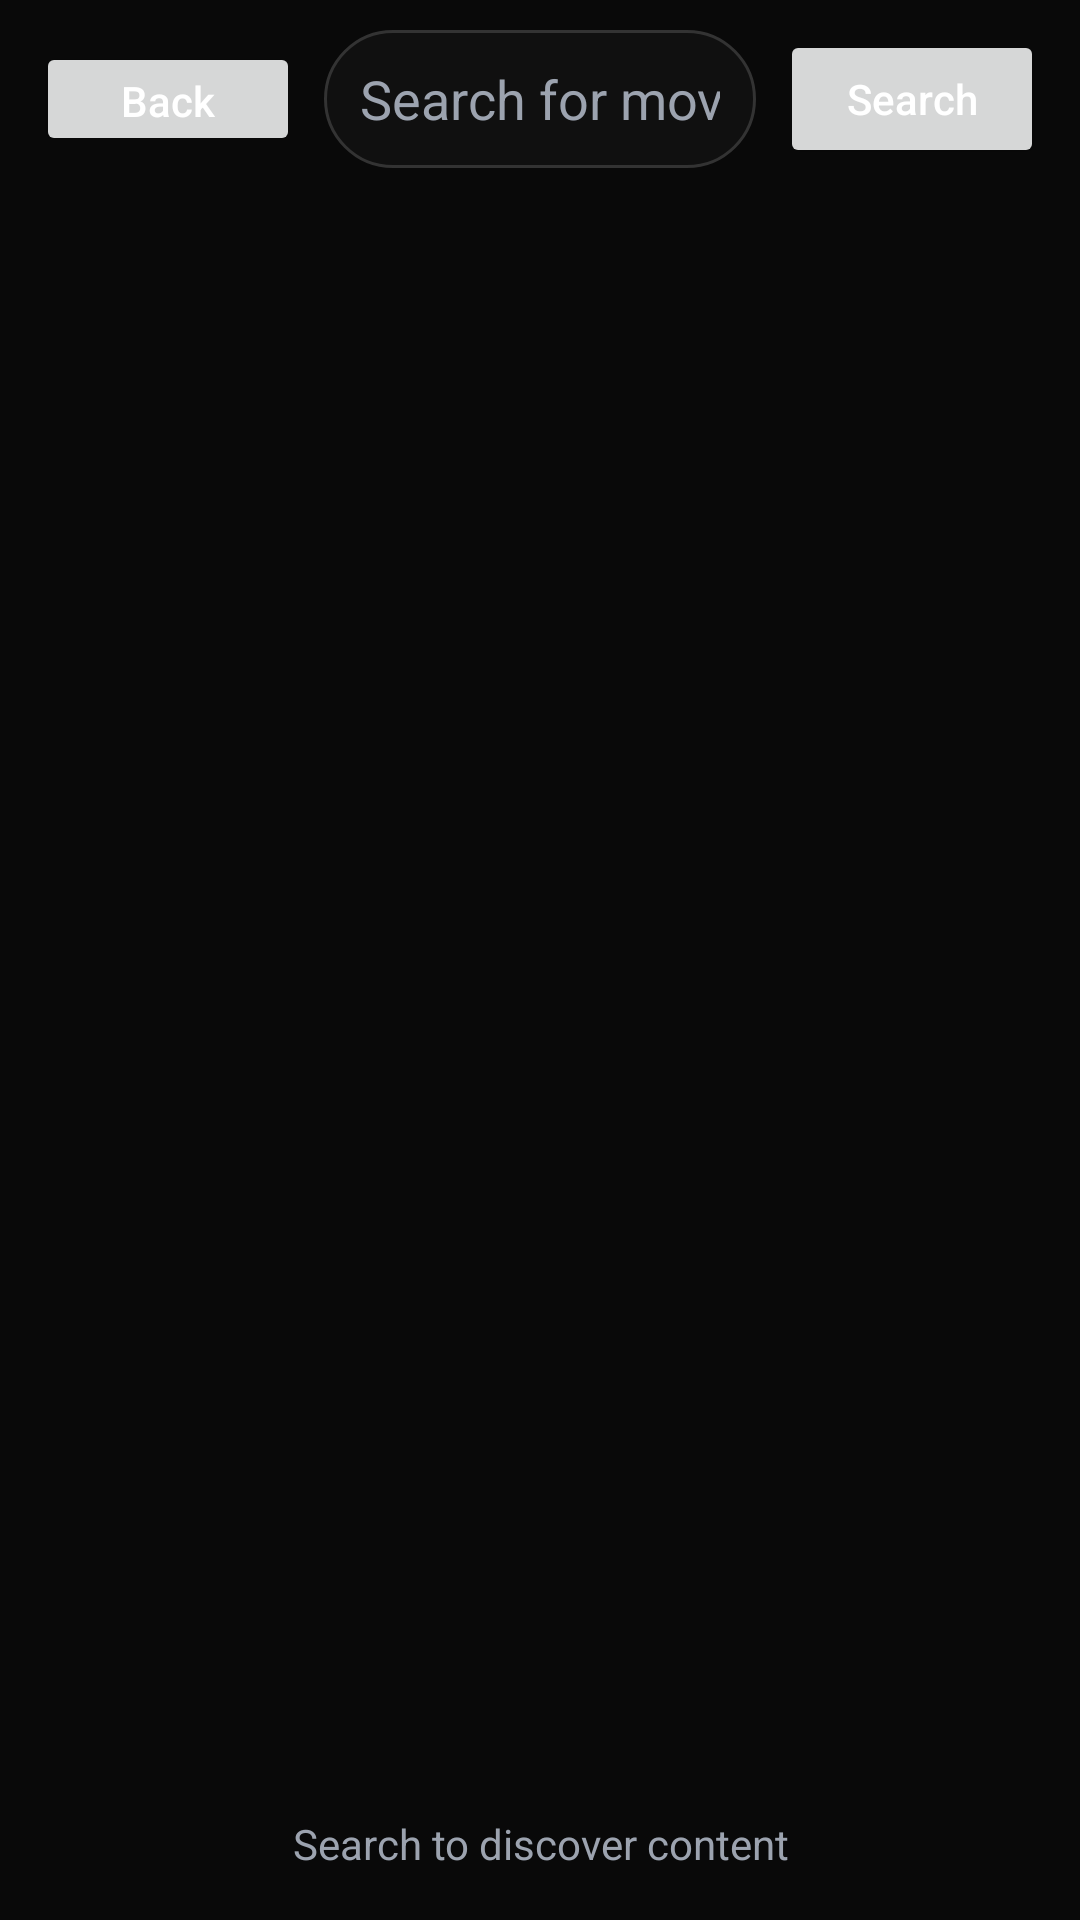

Write the Android layout XML for this screen, with the resource values it uses.
<!-- AndroidManifest.xml: application theme Theme.MysticMovies -->
<!-- res/layout/activity_search.xml -->
<?xml version="1.0" encoding="utf-8"?>
<LinearLayout xmlns:android="http://schemas.android.com/apk/res/android"
    android:layout_width="match_parent"
    android:layout_height="match_parent"
    android:background="@color/mm_black"
    android:orientation="vertical"
    android:paddingHorizontal="12dp"
    android:paddingTop="10dp">

    <LinearLayout
        android:layout_width="match_parent"
        android:layout_height="wrap_content"
        android:gravity="center_vertical"
        android:orientation="horizontal">

        <Button
            android:id="@+id/btnBack"
            android:layout_width="wrap_content"
            android:layout_height="38dp"
            android:text="Back"
            android:textAllCaps="false" />

        <EditText
            android:id="@+id/etSearch"
            android:layout_width="0dp"
            android:layout_height="46dp"
            android:layout_marginStart="8dp"
            android:layout_weight="1"
            android:background="@drawable/bg_input_rounded"
            android:hint="Search for movies, series, cast..."
            android:imeOptions="actionSearch"
            android:inputType="text"
            android:paddingHorizontal="12dp"
            android:textColor="@color/mm_white"
            android:textColorHint="@color/mm_muted" />

        <Button
            android:id="@+id/btnSearch"
            android:layout_width="wrap_content"
            android:layout_height="46dp"
            android:layout_marginStart="8dp"
            android:text="Search"
            android:textAllCaps="false" />
    </LinearLayout>

    <TextView
        android:id="@+id/tvTrending"
        android:layout_width="match_parent"
        android:layout_height="wrap_content"
        android:layout_marginTop="10dp"
        android:textColor="#BFC6D4"
        android:textSize="12sp"
        android:visibility="gone" />

    <androidx.recyclerview.widget.RecyclerView
        android:id="@+id/rvSuggestions"
        android:layout_width="match_parent"
        android:layout_height="wrap_content"
        android:layout_marginTop="6dp"
        android:visibility="gone" />

    <ProgressBar
        android:id="@+id/progressBar"
        style="?android:attr/progressBarStyleHorizontal"
        android:layout_width="match_parent"
        android:layout_height="3dp"
        android:layout_marginTop="8dp"
        android:indeterminate="true"
        android:visibility="gone" />

    <androidx.recyclerview.widget.RecyclerView
        android:id="@+id/rvResults"
        android:layout_width="match_parent"
        android:layout_height="0dp"
        android:layout_weight="1"
        android:clipToPadding="false"
        android:paddingTop="8dp"
        android:paddingBottom="12dp" />

    <TextView
        android:id="@+id/tvEmpty"
        android:layout_width="match_parent"
        android:layout_height="wrap_content"
        android:gravity="center"
        android:padding="16dp"
        android:text="Search to discover content"
        android:textColor="@color/mm_muted" />

</LinearLayout>
<!-- resources referenced by this layout -->
<resources>
  <color name="mm_black">#090909</color>
  <color name="mm_muted">#9CA3AF</color>
  <color name="mm_white">#FFFFFFFF</color>
  <!-- drawable bg_input_rounded (drawable) -->
  <?xml version="1.0" encoding="utf-8"?>
  <shape xmlns:android="http://schemas.android.com/apk/res/android"
      android:shape="rectangle">
      <solid android:color="#101010" />
      <corners android:radius="24dp" />
      <stroke
          android:width="1dp"
          android:color="#333333" />
  </shape>
  <style name="Theme.MysticMovies" parent="Theme.Material3.DayNight.NoActionBar">
          <item name="android:statusBarColor">@color/mm_black</item>
          <item name="android:navigationBarColor">@color/mm_black</item>
          <item name="android:windowBackground">@color/mm_black</item>
          <item name="colorPrimary">@color/mm_gold</item>
          <item name="colorOnPrimary">#111111</item>
          <item name="colorSecondary">@color/mm_gold</item>
          <item name="colorOnSecondary">#111111</item>
          <item name="colorSurface">@color/mm_black</item>
          <item name="colorOnSurface">@color/mm_white</item>
          <item name="android:textColorPrimary">@color/mm_white</item>
          <item name="android:forceDarkAllowed" tools:targetApi="q">false</item>
      </style>
  <color name="mm_gold">#FACC15</color>
</resources>
